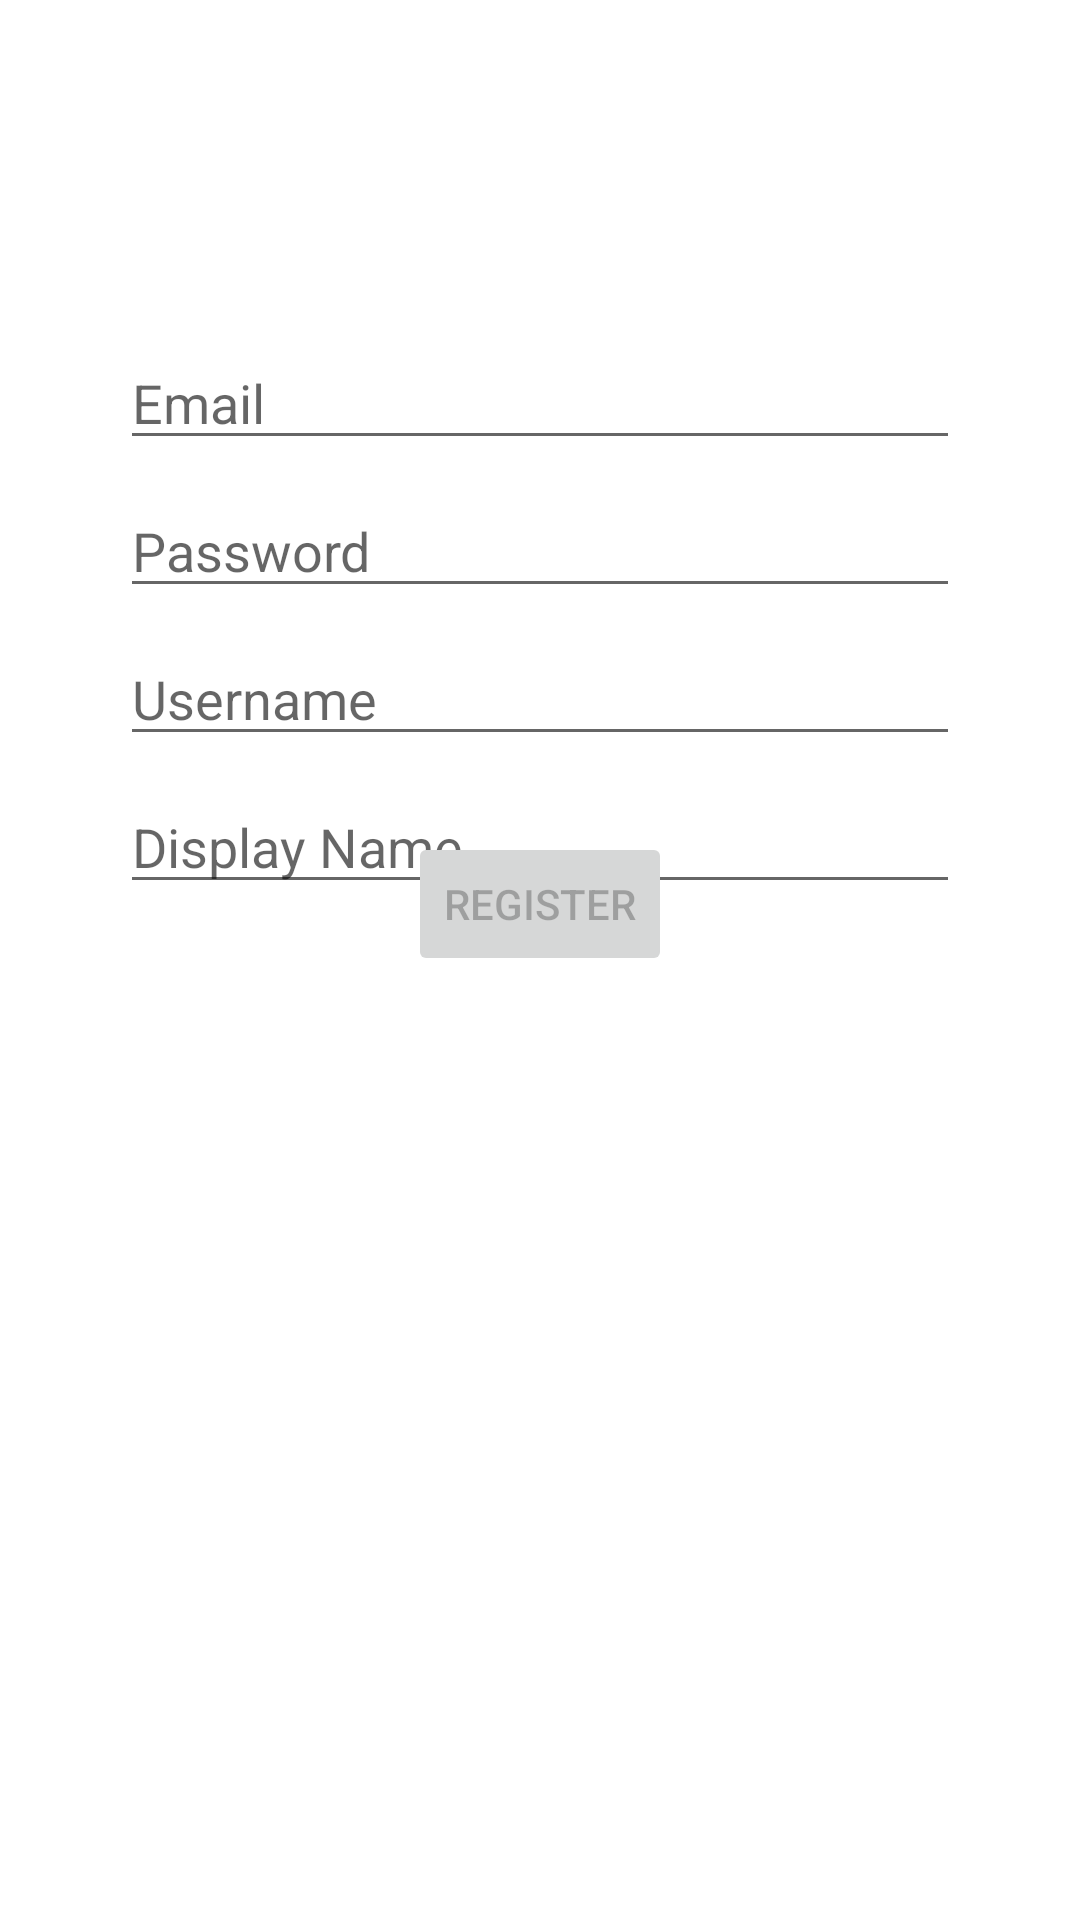

Layout XML and referenced resources for this Android screen:
<!-- AndroidManifest.xml: application theme Theme.TestApplicationEmptyActivity -->
<!-- res/layout/activity_login.xml -->
<?xml version="1.0" encoding="utf-8"?>
<androidx.constraintlayout.widget.ConstraintLayout xmlns:android="http://schemas.android.com/apk/res/android"
    xmlns:app="http://schemas.android.com/apk/res-auto"
    xmlns:tools="http://schemas.android.com/tools"
    android:id="@+id/container"
    android:layout_width="match_parent"
    android:layout_height="match_parent"
    android:paddingLeft="@dimen/activity_horizontal_margin"
    android:paddingTop="@dimen/activity_vertical_margin"
    android:paddingRight="@dimen/activity_horizontal_margin"
    android:paddingBottom="@dimen/activity_vertical_margin"
    tools:context=".ui.login.LoginActivity">

    <EditText
        android:id="@+id/email"
        android:layout_width="0dp"
        android:layout_height="wrap_content"
        android:layout_marginStart="24dp"
        android:layout_marginTop="96dp"
        android:layout_marginEnd="24dp"
        android:hint="@string/prompt_email"
        android:imeActionLabel="@string/action_sign_in_short"
        android:imeOptions="actionDone"
        android:inputType="textEmailAddress"
        android:selectAllOnFocus="true"
        app:layout_constraintEnd_toEndOf="parent"
        app:layout_constraintStart_toStartOf="parent"
        app:layout_constraintTop_toTopOf="parent"
         />

    <EditText
        android:id="@+id/password"
        android:layout_width="0dp"
        android:layout_height="wrap_content"
        android:layout_marginStart="24dp"
        android:layout_marginTop="8dp"
        android:layout_marginEnd="24dp"
        android:hint="@string/prompt_password"
        android:imeActionLabel="@string/action_sign_in_short"
        android:imeOptions="actionDone"
        android:inputType="textPassword"
        android:selectAllOnFocus="true"
        app:layout_constraintEnd_toEndOf="parent"
        app:layout_constraintStart_toStartOf="parent"
        app:layout_constraintTop_toBottomOf="@+id/email" />
    <EditText
        android:id="@+id/username"
        android:layout_width="0dp"
        android:layout_height="wrap_content"
        android:layout_marginStart="24dp"
        android:layout_marginTop="8dp"
        android:layout_marginEnd="24dp"
        android:hint="@string/prompt_username"
        android:selectAllOnFocus="true"
        app:layout_constraintEnd_toEndOf="parent"
        app:layout_constraintStart_toStartOf="parent"
        app:layout_constraintTop_toBottomOf="@+id/password"
         />

    <EditText
        android:id="@+id/display_name"
        android:layout_width="0dp"
        android:layout_height="wrap_content"
        android:layout_marginStart="24dp"
        android:layout_marginTop="8dp"
        android:layout_marginEnd="24dp"
        android:hint="@string/prompt_display_name"
        android:selectAllOnFocus="true"
        app:layout_constraintEnd_toEndOf="parent"
        app:layout_constraintStart_toStartOf="parent"
        app:layout_constraintTop_toBottomOf="@+id/username"
        />

    <Button
        android:id="@+id/login"
        android:layout_width="wrap_content"
        android:layout_height="wrap_content"
        android:layout_gravity="start"
        android:layout_marginStart="48dp"
        android:layout_marginTop="16dp"
        android:layout_marginEnd="48dp"
        android:layout_marginBottom="64dp"
        android:enabled="false"
        android:text="@string/action_register"
        app:layout_constraintBottom_toBottomOf="parent"
        app:layout_constraintEnd_toEndOf="parent"
        app:layout_constraintStart_toStartOf="parent"
        app:layout_constraintTop_toBottomOf="@+id/password"
        app:layout_constraintVertical_bias="0.2" />

    <ProgressBar
        android:id="@+id/loading"
        android:layout_width="wrap_content"
        android:layout_height="wrap_content"
        android:layout_gravity="center"
        android:layout_marginStart="32dp"
        android:layout_marginTop="64dp"
        android:layout_marginEnd="32dp"
        android:layout_marginBottom="64dp"
        android:visibility="gone"
        app:layout_constraintBottom_toBottomOf="parent"
        app:layout_constraintEnd_toEndOf="@+id/password"
        app:layout_constraintStart_toStartOf="@+id/password"
        app:layout_constraintTop_toTopOf="parent"
        app:layout_constraintVertical_bias="0.3" />
</androidx.constraintlayout.widget.ConstraintLayout>
<!-- resources referenced by this layout -->
<resources>
  <dimen name="activity_horizontal_margin">16dp</dimen>
  <dimen name="activity_vertical_margin">16dp</dimen>
  <string name="action_register">Register</string>
  <string name="action_sign_in_short">Sign in</string>
  <string name="prompt_display_name">Display Name</string>
  <string name="prompt_email">Email</string>
  <string name="prompt_password">Password</string>
  <string name="prompt_username">Username</string>
  <style name="Theme.TestApplicationEmptyActivity" parent="Theme.MaterialComponents.DayNight.DarkActionBar">
          
          <item name="colorPrimary">@color/purple_500</item>
          <item name="colorPrimaryVariant">@color/purple_700</item>
          <item name="colorOnPrimary">@color/white</item>
          
          <item name="colorSecondary">@color/teal_200</item>
          <item name="colorSecondaryVariant">@color/teal_700</item>
          <item name="colorOnSecondary">@color/black</item>
          
          <item name="android:statusBarColor" tools:targetApi="l">?attr/colorPrimaryVariant</item>
          
      </style>
  <!-- not gathered from this repository: default colours our renderer supplied (Android Studio template values) -->
  <color name="purple_500">#FF6200EE</color>
  <color name="purple_700">#FF3700B3</color>
  <color name="teal_200">#FF03DAC5</color>
  <color name="teal_700">#FF018786</color>
  <color name="black">#FF000000</color>
  <color name="white">#FFFFFFFF</color>
</resources>
